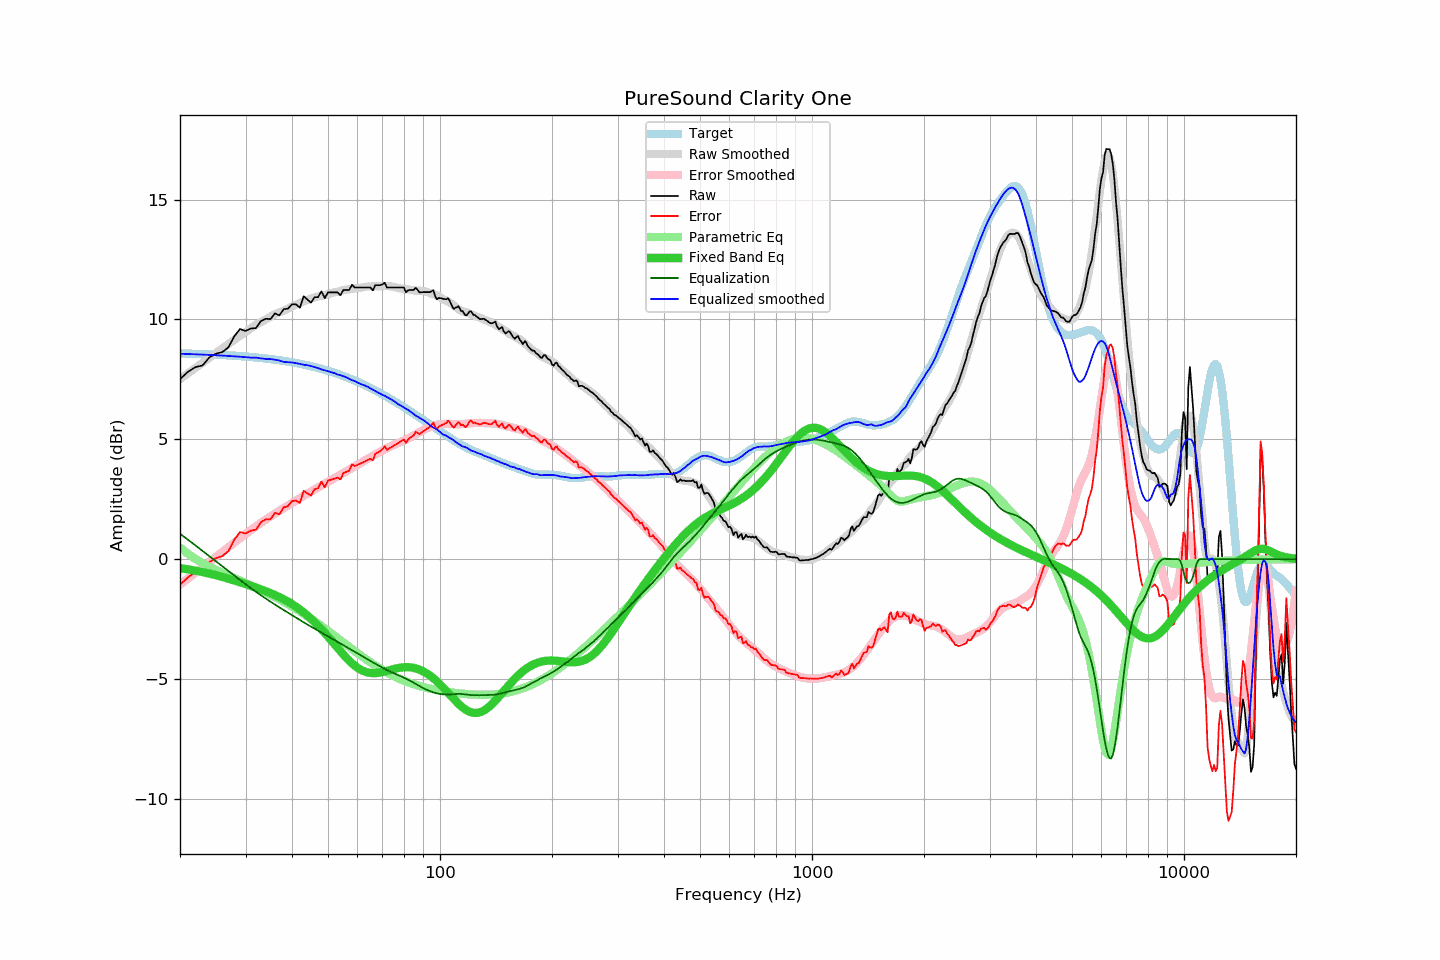

Data behind this chart, as committed beside it:
frequency, raw, error, smoothed, error_smoothed, equalization, parametric_eq, equalized_raw, equalized_smoothed, target
20, 7.51, -1.07, 7.51, -1.06, 1.06, -0.38, 8.57, 8.57, 8.58
21, 7.81, -0.76, 7.75, -0.81, 0.81, -0.43, 8.62, 8.56, 8.57
22, 8.01, -0.55, 7.97, -0.57, 0.57, -0.48, 8.58, 8.55, 8.56
23, 8.08, -0.47, 8.19, -0.34, 0.34, -0.54, 8.42, 8.53, 8.55
24, 8.42, -0.12, 8.40, -0.12, 0.12, -0.61, 8.54, 8.52, 8.54
25, 8.57, 0.04, 8.60, 0.10, -0.10, -0.67, 8.47, 8.51, 8.53
26, 8.64, 0.12, 8.79, 0.30, -0.30, -0.74, 8.34, 8.49, 8.52
27, 8.84, 0.34, 8.98, 0.50, -0.50, -0.82, 8.34, 8.48, 8.50
28, 9.30, 0.81, 9.15, 0.69, -0.69, -0.89, 8.61, 8.46, 8.49
29, 9.60, 1.13, 9.32, 0.87, -0.87, -0.97, 8.73, 8.45, 8.47
30, 9.52, 1.07, 9.47, 1.04, -1.04, -1.04, 8.48, 8.43, 8.45
31, 9.62, 1.19, 9.62, 1.21, -1.21, -1.12, 8.41, 8.41, 8.43
32, 9.64, 1.23, 9.77, 1.36, -1.36, -1.19, 8.28, 8.41, 8.41
33, 9.93, 1.54, 9.89, 1.51, -1.51, -1.26, 8.42, 8.38, 8.39
34, 10.03, 1.66, 10.00, 1.65, -1.65, -1.34, 8.38, 8.35, 8.37
35, 10.01, 1.66, 10.12, 1.78, -1.78, -1.42, 8.23, 8.35, 8.35
36, 10.25, 1.93, 10.22, 1.90, -1.90, -1.50, 8.35, 8.32, 8.32
37, 10.17, 1.87, 10.30, 2.01, -2.01, -1.59, 8.16, 8.29, 8.30
38, 10.43, 2.16, 10.36, 2.13, -2.13, -1.68, 8.30, 8.23, 8.27
39, 10.45, 2.21, 10.45, 2.23, -2.23, -1.77, 8.22, 8.22, 8.24
40, 10.63, 2.42, 10.54, 2.34, -2.34, -1.88, 8.30, 8.21, 8.21
41, 10.63, 2.45, 10.62, 2.44, -2.44, -1.99, 8.19, 8.18, 8.18
42, 10.49, 2.34, 10.69, 2.54, -2.54, -2.10, 7.95, 8.15, 8.15
43, 10.97, 2.85, 10.75, 2.64, -2.64, -2.22, 8.33, 8.11, 8.12
44, 10.83, 2.75, 10.82, 2.73, -2.73, -2.35, 8.10, 8.09, 8.08
45, 10.70, 2.65, 10.87, 2.82, -2.82, -2.49, 7.88, 8.06, 8.05
46, 10.93, 2.92, 10.91, 2.90, -2.90, -2.63, 8.03, 8.01, 8.01
47, 10.93, 2.96, 10.96, 2.99, -2.99, -2.78, 7.94, 7.97, 7.98
48, 11.17, 3.23, 10.98, 3.07, -3.07, -2.93, 8.10, 7.91, 7.94
49, 10.89, 2.99, 11.02, 3.14, -3.14, -3.08, 7.75, 7.88, 7.90
50, 11.13, 3.27, 11.05, 3.22, -3.22, -3.24, 7.91, 7.84, 7.86
51, 11.13, 3.32, 11.10, 3.30, -3.30, -3.39, 7.84, 7.80, 7.81
52, 11.13, 3.36, 11.13, 3.37, -3.37, -3.55, 7.76, 7.76, 7.77
53, 11.13, 3.40, 11.15, 3.45, -3.45, -3.70, 7.68, 7.70, 7.73
54, 11.01, 3.33, 11.19, 3.52, -3.52, -3.84, 7.49, 7.67, 7.68
55, 11.23, 3.59, 11.23, 3.59, -3.59, -3.98, 7.64, 7.63, 7.64
56, 11.23, 3.64, 11.25, 3.66, -3.66, -4.12, 7.57, 7.58, 7.59
57, 11.23, 3.69, 11.26, 3.73, -3.73, -4.24, 7.50, 7.53, 7.54
58, 11.45, 3.95, 11.27, 3.80, -3.80, -4.35, 7.65, 7.47, 7.50
59, 11.33, 3.88, 11.30, 3.87, -3.87, -4.45, 7.46, 7.43, 7.45
60, 11.33, 3.93, 11.30, 3.93, -3.93, -4.53, 7.40, 7.37, 7.40
61, 11.33, 3.98, 11.31, 4.00, -4.00, -4.60, 7.33, 7.32, 7.35
62, 11.33, 4.03, 11.34, 4.06, -4.06, -4.66, 7.27, 7.28, 7.30
63, 11.33, 4.08, 11.36, 4.13, -4.13, -4.70, 7.20, 7.23, 7.25
64, 11.33, 4.14, 11.38, 4.19, -4.19, -4.73, 7.14, 7.19, 7.20
65, 11.33, 4.19, 11.38, 4.25, -4.25, -4.75, 7.08, 7.12, 7.14
66, 11.21, 4.12, 11.38, 4.31, -4.31, -4.76, 6.90, 7.07, 7.09
67, 11.43, 4.39, 11.38, 4.37, -4.37, -4.76, 7.06, 7.01, 7.04
68, 11.43, 4.45, 11.38, 4.42, -4.42, -4.75, 7.01, 6.95, 6.98
69, 11.43, 4.50, 11.39, 4.48, -4.48, -4.73, 6.95, 6.91, 6.93
70, 11.46, 4.58, 11.39, 4.53, -4.53, -4.71, 6.93, 6.86, 6.88
71, 11.53, 4.71, 11.40, 4.58, -4.58, -4.69, 6.95, 6.81, 6.82
72, 11.33, 4.56, 11.40, 4.63, -4.63, -4.66, 6.70, 6.76, 6.77
73, 11.33, 4.62, 11.39, 4.68, -4.68, -4.64, 6.66, 6.71, 6.72
74, 11.33, 4.67, 11.38, 4.72, -4.72, -4.61, 6.61, 6.66, 6.66
75, 11.33, 4.72, 11.36, 4.76, -4.76, -4.59, 6.57, 6.60, 6.61
76, 11.33, 4.78, 11.34, 4.80, -4.80, -4.57, 6.53, 6.54, 6.55
77, 11.33, 4.83, 11.31, 4.83, -4.83, -4.55, 6.50, 6.47, 6.50
78, 11.33, 4.89, 11.30, 4.87, -4.87, -4.53, 6.46, 6.43, 6.44
79, 11.33, 4.94, 11.29, 4.91, -4.91, -4.52, 6.42, 6.38, 6.39
... 553 more rows
